Run: headless pygame with SDL's dummy video driver; simulated clock (each Clock.tick advances the game by its frame time, no real sleeping); random seed 0; keys injected as events and as key.get_pressed() state; mouse plan: one left click at the window centre at the start of phase 2, then a move to the lower-right quarter at the start of phase 3.
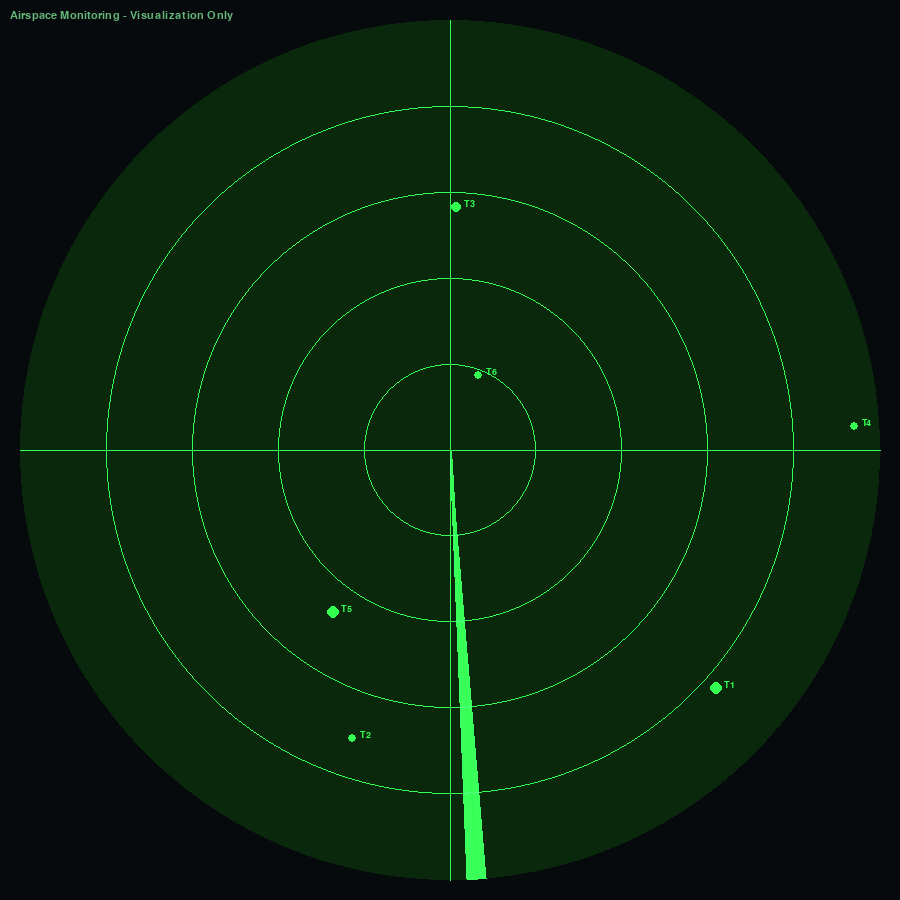
Frame 1 of 4 · flips 1–60 · no input
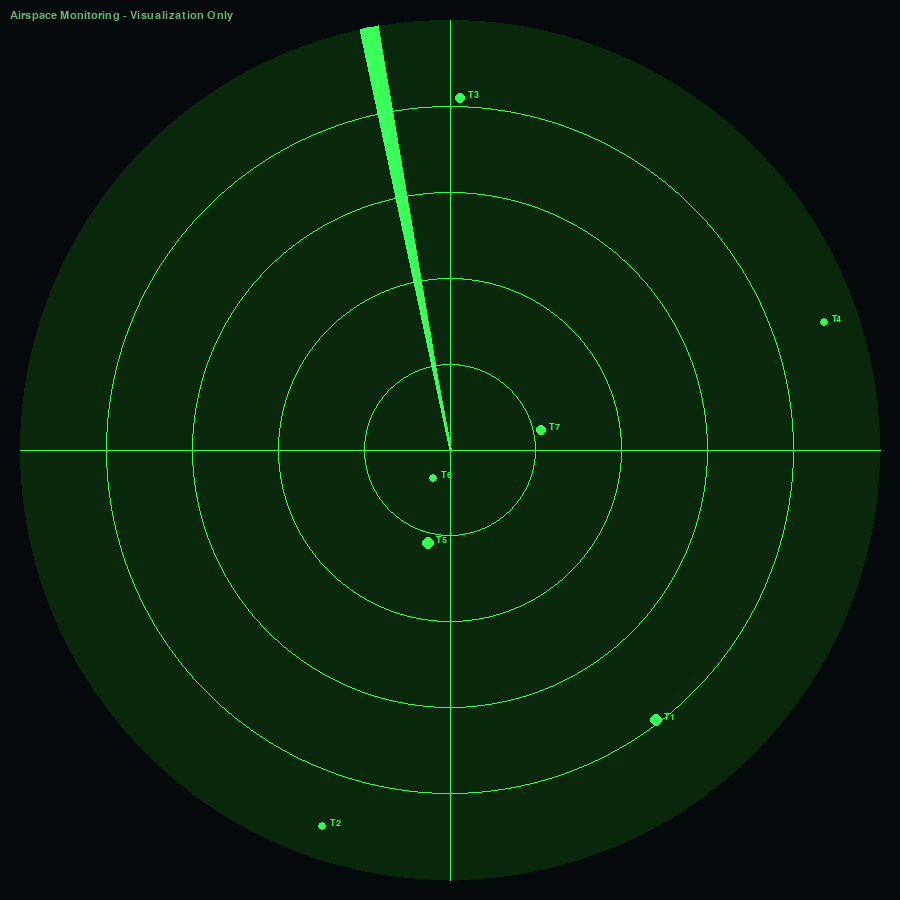
Frame 2 of 4 · flips 61–180 · clicked the window centre · tapped SPACE, RETURN · held RIGHT (→), D
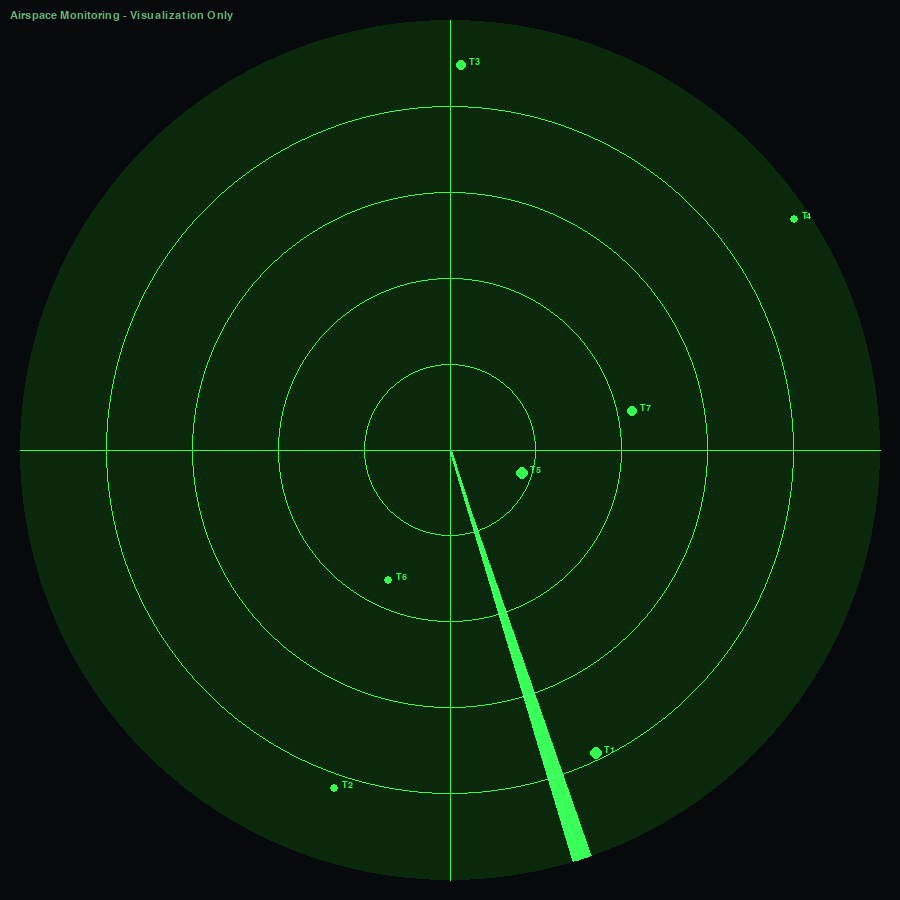
Frame 3 of 4 · flips 181–300 · moved the mouse to the lower-right quarter · held DOWN (↓), S
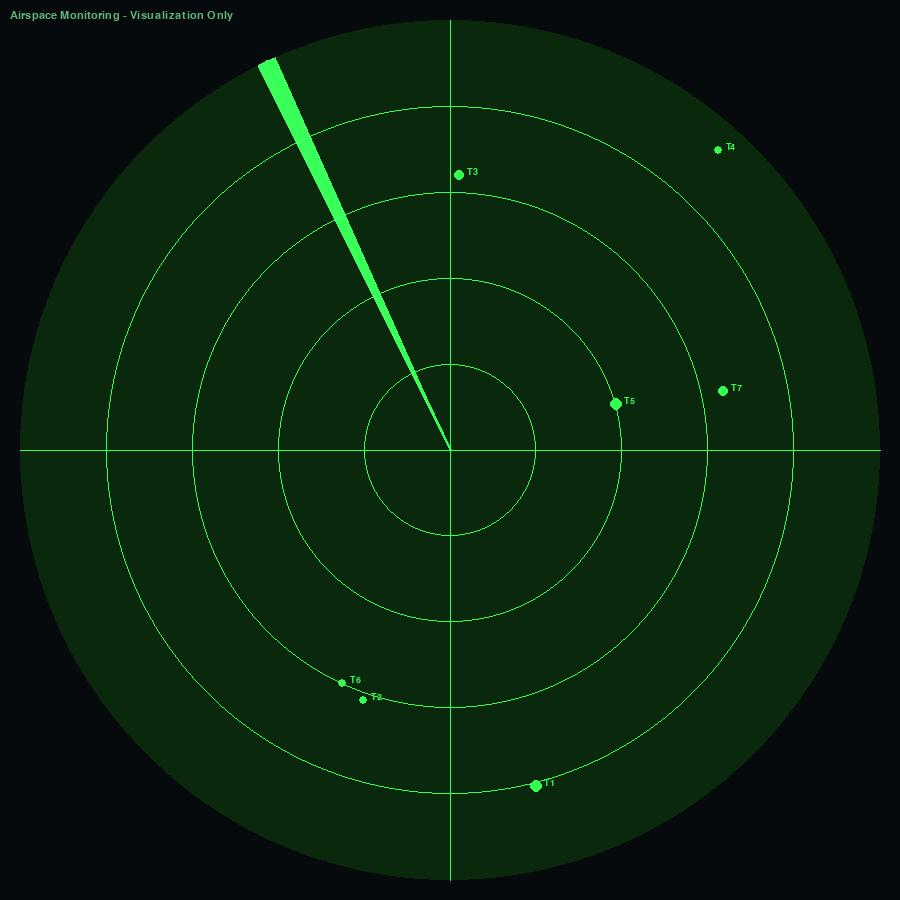
Frame 4 of 4 · flips 301–420 · held LEFT (←), A, UP (↑), W

The pygame program that drew these frames:

"""
main.py

A beginner-friendly radar-style airspace monitoring simulation using pygame.
This renders a circular radar scope, a rotating sweep, moving targets that
bounce inside the radar area, and labels showing simple target IDs.

No weapons logic. Visualization and tracking only.
"""

import sys
import math
import random
import pygame
from typing import List, Tuple

# Simple color palette
BG_COLOR = (6, 10, 12)
RADAR_GREEN = (50, 255, 80)
DARK_GREEN = (10, 40, 12)
SWEEP_ALPHA = 40


class Target:
    """Represents a moving target inside the radar circle."""

    def __init__(self, tid: str, x: float, y: float, vx: float, vy: float, size: int = 5):
        self.id = tid
        self.x = x
        self.y = y
        self.vx = vx
        self.vy = vy
        self.size = size
        self.color = RADAR_GREEN

    def update(self, dt: float, center: Tuple[int, int], radius: float) -> None:
        # Move
        self.x += self.vx * dt
        self.y += self.vy * dt

        # Keep inside the circular radar area by reflecting velocity at the boundary
        cx, cy = center
        dx = self.x - cx
        dy = self.y - cy
        dist = math.hypot(dx, dy)
        margin = self.size + 2
        if dist + margin >= radius:
            # Normal vector from center to point
            if dist == 0:
                nx, ny = 1.0, 0.0
            else:
                nx, ny = dx / dist, dy / dist
            # Reflect velocity: v' = v - 2*(v·n)*n
            vdotn = self.vx * nx + self.vy * ny
            self.vx = self.vx - 2 * vdotn * nx
            self.vy = self.vy - 2 * vdotn * ny
            # Nudge inside so we don't stick to the edge
            self.x = cx + nx * (radius - margin)
            self.y = cy + ny * (radius - margin)

    def screen_pos(self) -> Tuple[int, int]:
        return int(self.x), int(self.y)


class Radar:
    """Handles drawing the radar scope and sweep."""

    def __init__(self, surface: pygame.Surface, center: Tuple[int, int], radius: int):
        self.surface = surface
        self.center = center
        self.radius = radius
        self.sweep_angle = 0.0  # radians
        self.sweep_speed = math.radians(90)  # 90 degrees per second
        self.sweep_width = math.radians(2.5)  # narrow sweep wedge
        self.font = pygame.font.SysFont("consolas", 14)

    def update(self, dt: float) -> None:
        self.sweep_angle = (self.sweep_angle + self.sweep_speed * dt) % (math.pi * 2)

    def draw_scope(self) -> None:
        cx, cy = self.center
        # Fill background circle area slightly darker to emphasize scope
        pygame.draw.circle(self.surface, DARK_GREEN, (cx, cy), self.radius)

        # Concentric rings
        ring_count = 4
        for i in range(1, ring_count + 1):
            r = int(self.radius * i / (ring_count + 1))
            pygame.draw.circle(self.surface, RADAR_GREEN, (cx, cy), r, 1)

        # Crosshair lines
        pygame.draw.line(self.surface, RADAR_GREEN, (cx - self.radius, cy), (cx + self.radius, cy), 1)
        pygame.draw.line(self.surface, RADAR_GREEN, (cx, cy - self.radius), (cx, cy + self.radius), 1)

    def draw_sweep(self) -> None:
        cx, cy = self.center
        # Create a temporary surface with alpha for the sweep wedge
        sweep_surf = pygame.Surface((self.radius * 2, self.radius * 2), pygame.SRCALPHA)
        sw_cx, sw_cy = self.radius, self.radius

        # Build points for the wedge polygon
        points = [(sw_cx, sw_cy)]
        step = max(1, int(self.sweep_width * self.radius / 0.04))
        half = self.sweep_width / 2.0
        start_ang = self.sweep_angle - half
        end_ang = self.sweep_angle + half
        steps = max(4, int((end_ang - start_ang) / (math.radians(0.5))))
        for i in range(steps + 1):
            a = start_ang + (end_ang - start_ang) * (i / max(1, steps))
            px = sw_cx + math.cos(a) * self.radius
            py = sw_cy + math.sin(a) * self.radius
            points.append((px, py))

        # Draw a translucent wedge
        pygame.draw.polygon(sweep_surf, (RADAR_GREEN[0], RADAR_GREEN[1], RADAR_GREEN[2], SWEEP_ALPHA), points)

        # Add a bright line at the leading edge of the sweep
        lead_x = sw_cx + math.cos(self.sweep_angle) * self.radius
        lead_y = sw_cy + math.sin(self.sweep_angle) * self.radius
        pygame.draw.line(sweep_surf, (RADAR_GREEN[0], RADAR_GREEN[1], RADAR_GREEN[2], 200), (sw_cx, sw_cy), (lead_x, lead_y), 2)

        # Blit the sweep surface centered on the main surface
        self.surface.blit(sweep_surf, (cx - self.radius, cy - self.radius), special_flags=pygame.BLEND_PREMULTIPLIED)

    def draw_targets(self, targets: List[Target]) -> None:
        cx, cy = self.center
        for t in targets:
            tx, ty = t.screen_pos()
            # Draw the target dot
            pygame.draw.circle(self.surface, t.color, (tx, ty), t.size)
            # Draw ID slightly offset to avoid overlap
            id_surf = self.font.render(t.id, True, RADAR_GREEN)
            offset_x = 8
            offset_y = -8
            self.surface.blit(id_surf, (tx + offset_x, ty + offset_y))

    def draw(self, targets: List[Target]) -> None:
        # Draw scope elements and sweep then targets
        self.draw_scope()
        self.draw_sweep()
        self.draw_targets(targets)


def random_target(center: Tuple[int, int], radius: int, tid: str) -> Target:
    cx, cy = center
    # Pick a random position inside the circle
    while True:
        rx = random.uniform(cx - radius, cx + radius)
        ry = random.uniform(cy - radius, cy + radius)
        if (rx - cx) ** 2 + (ry - cy) ** 2 <= (radius - 10) ** 2:
            break
    angle = random.uniform(0, math.pi * 2)
    speed = random.uniform(20, 80)
    vx = math.cos(angle) * speed
    vy = math.sin(angle) * speed
    return Target(tid, rx, ry, vx, vy, size=random.randint(3, 6))


def main() -> None:
    pygame.init()
    WIDTH, HEIGHT = 900, 900
    screen = pygame.display.set_mode((WIDTH, HEIGHT))
    pygame.display.set_caption("Airspace Monitoring - Radar Simulation")
    clock = pygame.time.Clock()

    center = (WIDTH // 2, HEIGHT // 2)
    radius = min(WIDTH, HEIGHT) // 2 - 20

    # Create radar
    radar = Radar(screen, center, radius)

    # Create some initial targets
    targets: List[Target] = []
    for i in range(6):
        targets.append(random_target(center, radius, f"T{i+1}"))

    running = True
    while running:
        dt = clock.tick(60) / 1000.0  # delta seconds (60 FPS cap)

        for event in pygame.event.get():
            if event.type == pygame.QUIT:
                running = False
            elif event.type == pygame.KEYDOWN:
                if event.key == pygame.K_ESCAPE:
                    running = False
            elif event.type == pygame.MOUSEBUTTONDOWN:
                # Add a new target at mouse position with a random velocity
                mx, my = event.pos
                # Only add if inside radar circle
                dx = mx - center[0]
                dy = my - center[1]
                if dx * dx + dy * dy <= radius * radius:
                    tid = f"T{len(targets) + 1}"
                    angle = random.uniform(0, math.pi * 2)
                    speed = random.uniform(20, 80)
                    vx = math.cos(angle) * speed
                    vy = math.sin(angle) * speed
                    targets.append(Target(tid, mx, my, vx, vy, size=random.randint(3, 6)))

        # Update simulation
        radar.update(dt)
        for t in targets:
            t.update(dt, center, radius)

        # Clear screen
        screen.fill(BG_COLOR)

        # Draw radar and targets
        radar.draw(targets)

        # Draw a faint label
        font = pygame.font.SysFont("consolas", 16)
        label = font.render("Airspace Monitoring - Visualization Only", True, (100, 180, 120))
        screen.blit(label, (10, 10))

        pygame.display.flip()

    pygame.quit()
    sys.exit(0)


if __name__ == "__main__":
    main()
